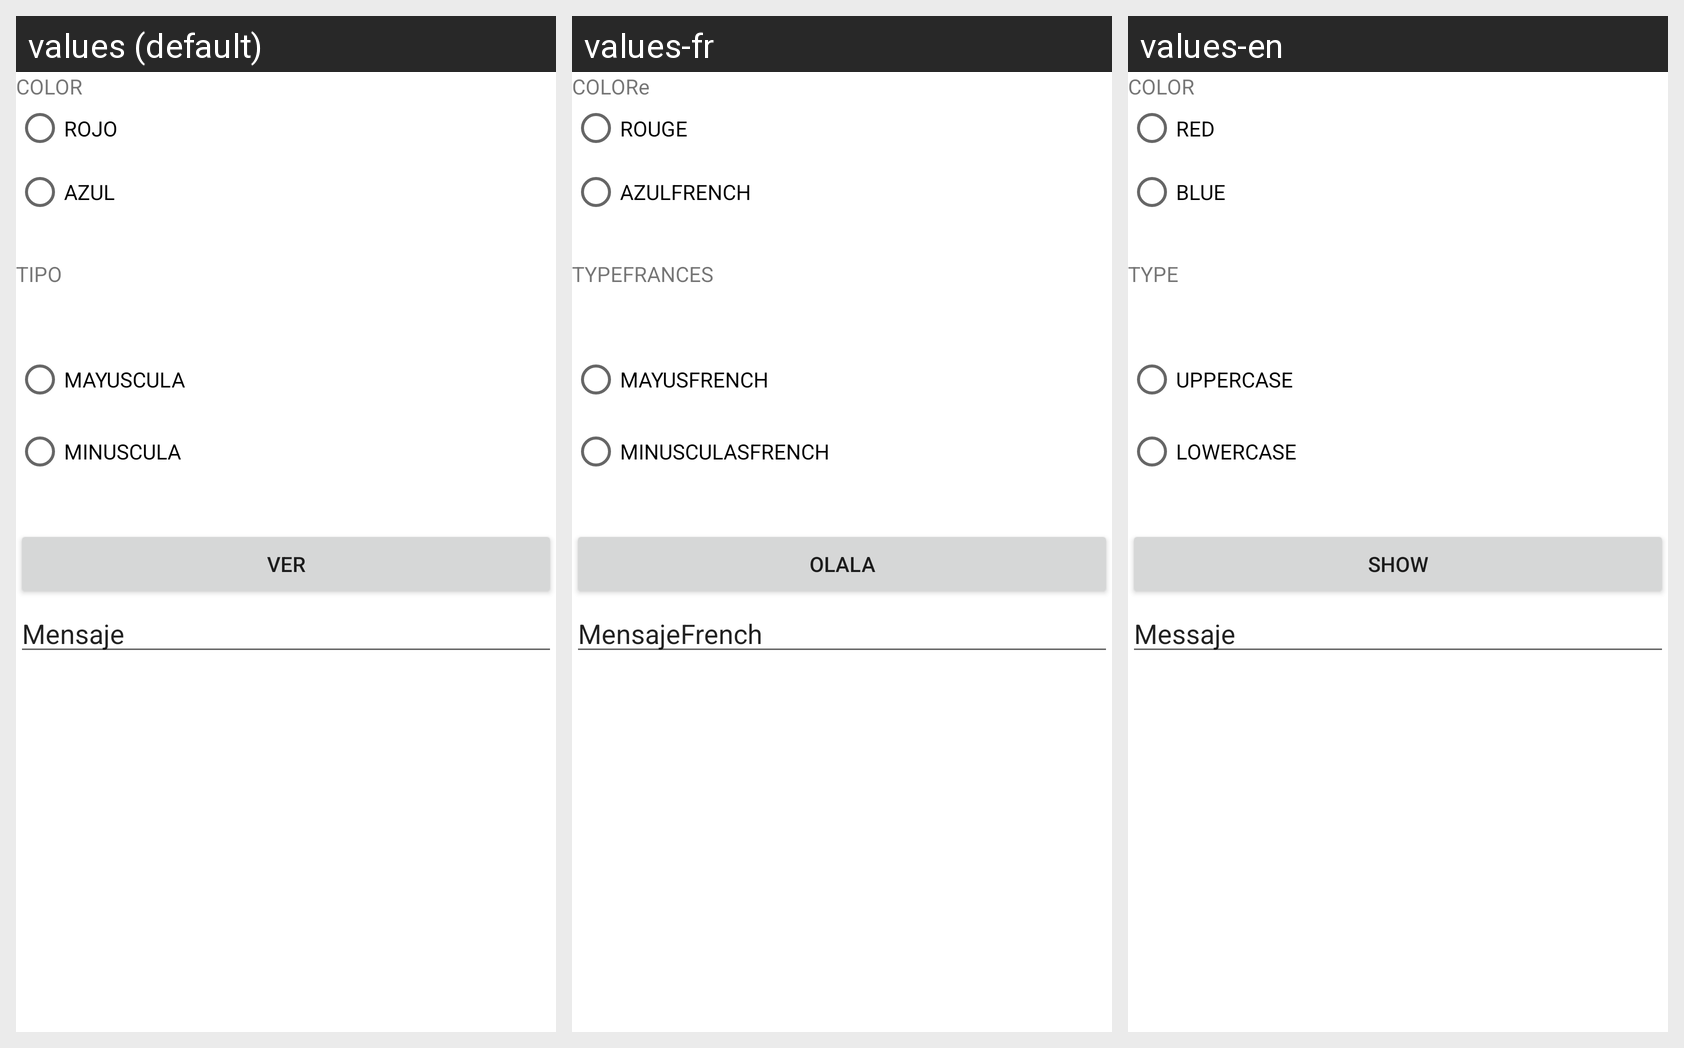

Strings drawn on this Android screen and how each of the app's shown locales translates them:
Android screen res/layout/activity_main.xml rendered under 3 locales, left to right: values (default), values-fr, values-en. Device: Nexus 5 (rendered at 1080×1920; each locale shown at half size, 540×960, under a caption strip naming it); theme Theme.EjemploColorTipoLetra.
Strings drawn on this screen, with the default value and each locale's value (text and hints the layout hard-codes, and strings that could not be matched under every locale, appear in the picture but are not listed):

etiColor
  values: COLOR
  values-fr: COLORe
  values-en: COLOR

etiRojo
  values: ROJO
  values-fr: ROUGE
  values-en: RED

etiAzul
  values: AZUL
  values-fr: AZULFRENCH
  values-en: BLUE

etiTipo
  values: TIPO
  values-fr: TYPEFRANCES
  values-en: TYPE

etiMayuscula
  values: MAYUSCULA
  values-fr: MAYUSFRENCH
  values-en: UPPERCASE

etiMinuscula
  values: MINUSCULA
  values-fr: MINUSCULASFRENCH
  values-en: LOWERCASE

etiVER
  values: VER
  values-fr: OLALA
  values-en: SHOW

etiMensaje
  values: Mensaje
  values-fr: MensajeFrench
  values-en: Messaje
